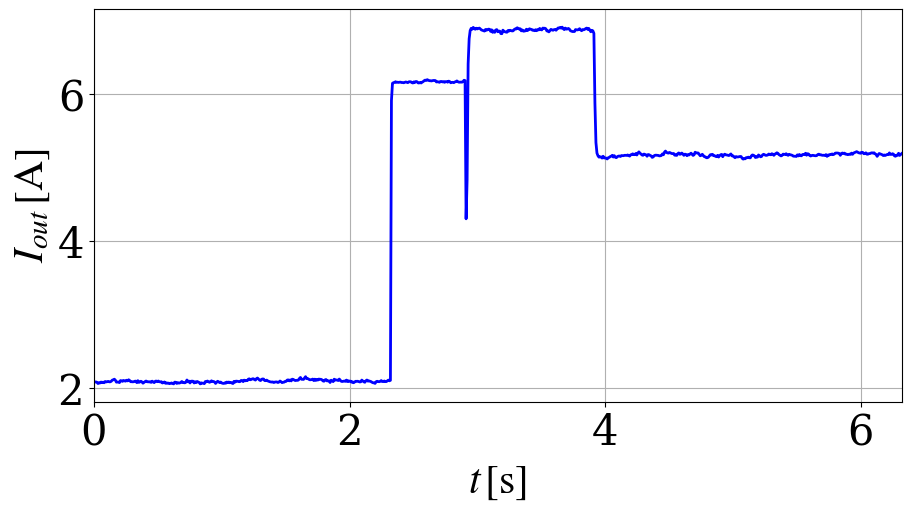
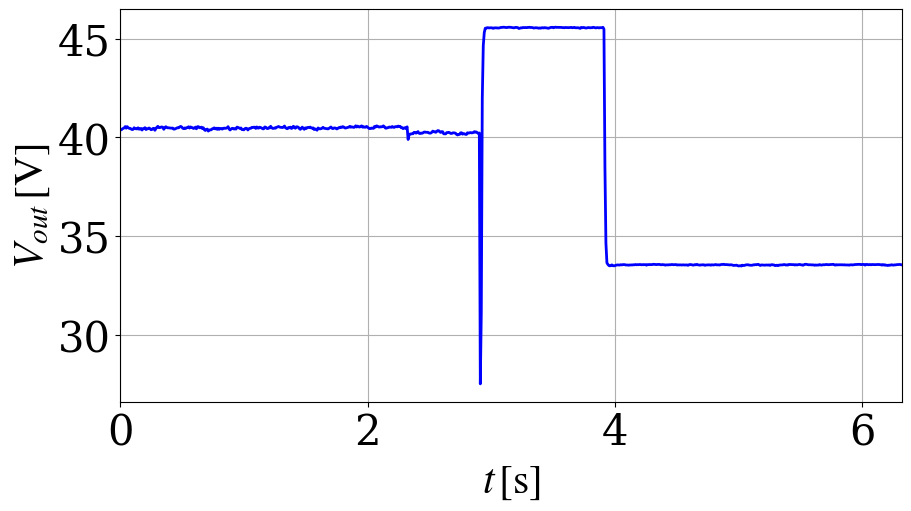

Recreate these plots in Python, in order.
"""Plot the embedded measured current and voltage responses to a load step."""
import argparse

import numpy as np
import matplotlib.pyplot as plt
from matplotlib import font_manager


def configure_plots(font_size=30):
    """Use Times New Roman where installed; otherwise use a serif fallback."""
    fonts = {font.name for font in font_manager.fontManager.ttflist}
    family = "Times New Roman" if "Times New Roman" in fonts else "DejaVu Serif"
    plt.rcParams.update({
        "font.family": family, "font.size": font_size,
        "mathtext.fontset": "stix", "figure.facecolor": "white",
        "axes.labelsize": font_size, "xtick.labelsize": font_size,
        "ytick.labelsize": font_size, "legend.fontsize": 20,
    })


def finish(figures, args):
    """Display interactive plot windows without writing image files."""
    if not args.no_show:
        plt.show()
    else:
        for _, figure in figures:
            plt.close(figure)


def plot_arguments(description):
    parser = argparse.ArgumentParser(description=description)
    parser.add_argument("--no-show", action="store_true", help="Do not open plot windows.")
    return parser

# Columns: output current [A], output voltage [V].
LOAD_STEP_DATA = np.array([
    [2.07344, 40.4031],
    [2.08125, 40.3844],
    [2.08125, 40.4312],
    [2.07656, 40.4563],
    [2.05937, 40.4844],
    [2.07031, 40.55],
    [2.06719, 40.4688],
    [2.07969, 40.5469],
    [2.07187, 40.4938],
    [2.07812, 40.4594],
    [2.07031, 40.4656],
    [2.0875, 40.425],
    [2.08125, 40.3969],
    [2.08437, 40.4125],
    [2.08906, 40.4906],
    [2.08281, 40.4437],
    [2.08281, 40.4406],
    [2.09062, 40.4312],
    [2.10625, 40.4875],
    [2.11094, 40.4188],
    [2.11875, 40.4281],
    [2.10469, 40.4594],
    [2.07812, 40.375],
    [2.07969, 40.4406],
    [2.07969, 40.4625],
    [2.07187, 40.4938],
    [2.1, 40.4],
    [2.09687, 40.4375],
    [2.08906, 40.4406],
    [2.10156, 40.4781],
    [2.09531, 40.45],
    [2.09219, 40.3937],
    [2.10469, 40.4],
    [2.09531, 40.4563],
    [2.11094, 40.4594],
    [2.1, 40.3625],
    [2.08437, 40.45],
    [2.08437, 40.5156],
    [2.08281, 40.5625],
    [2.08437, 40.4969],
    [2.09062, 40.4938],
    [2.09219, 40.5219],
    [2.07187, 40.5312],
    [2.09844, 40.5156],
    [2.075, 40.4125],
    [2.08125, 40.4938],
    [2.09062, 40.5438],
    [2.08125, 40.5094],
    [2.06406, 40.4844],
    [2.075, 40.4906],
    [2.08594, 40.4781],
    [2.09375, 40.475],
    [2.08281, 40.4719],
    [2.08437, 40.475],
    [2.08125, 40.4219],
    [2.08437, 40.425],
    [2.075, 40.4469],
    [2.09219, 40.4719],
    [2.07969, 40.4969],
    [2.07187, 40.4875],
    [2.09062, 40.5281],
    [2.09375, 40.5594],
    [2.08437, 40.5344],
    [2.09375, 40.4719],
    [2.08437, 40.4437],
    [2.08125, 40.4812],
    [2.08437, 40.4531],
    [2.06719, 40.4938],
    [2.07187, 40.4938],
    [2.08125, 40.5406],
    [2.0625, 40.475],
    [2.06875, 40.5344],
    [2.0625, 40.5],
    [2.06562, 40.4969],
    [2.05781, 40.4531],
    [2.0625, 40.475],
    [2.06719, 40.5219],
    [2.05937, 40.4375],
    [2.05469, 40.5438],
    [2.07812, 40.5469],
    [2.07656, 40.4938],
    [2.06094, 40.4906],
    [2.07187, 40.5219],
    [2.06562, 40.4469],
    [2.06719, 40.4906],
    [2.075, 40.3906],
    [2.0875, 40.3531],
    [2.07187, 40.4031],
    [2.07187, 40.425],
    [2.06875, 40.3219],
    [2.07812, 40.3781],
    [2.10781, 40.3844],
    [2.08281, 40.3875],
    [2.09219, 40.4406],
    [2.06719, 40.4469],
    [2.09062, 40.4875],
    [2.09219, 40.4312],
    [2.09062, 40.4688],
    [2.06719, 40.4094],
    [2.08437, 40.4688],
    [2.07187, 40.4094],
    [2.0875, 40.45],
    [2.08125, 40.4563],
    [2.07344, 40.4219],
    [2.05469, 40.4469],
    [2.06875, 40.475],
    [2.06406, 40.4625],
    [2.06406, 40.4656],
    [2.05781, 40.4906],
    [2.0875, 40.5469],
    [2.08281, 40.4312],
    [2.09375, 40.375],
    [2.08594, 40.425],
    [2.07656, 40.4625],
    [2.08281, 40.4563],
    [2.09687, 40.425],
    [2.08594, 40.4469],
    [2.0875, 40.4219],
    [2.08125, 40.525],
    [2.06094, 40.5031],
    [2.075, 40.4844],
    [2.09062, 40.4531],
    [2.08281, 40.4812],
    [2.07187, 40.4],
    [2.07969, 40.3937],
    [2.06719, 40.3875],
    [2.0625, 40.4469],
    [2.06094, 40.4688],
    [2.06875, 40.4531],
    [2.06406, 40.3781],
    [2.07969, 40.4375],
    [2.07344, 40.4625],
    [2.07969, 40.4625],
    [2.07031, 40.5094],
    [2.075, 40.5031],
    [2.06562, 40.5187],
    [2.05937, 40.5187],
    [2.08906, 40.4563],
    [2.07812, 40.5312],
    [2.09219, 40.475],
    [2.09062, 40.4719],
    [2.08906, 40.5187],
    [2.08437, 40.5],
    [2.08594, 40.475],
    [2.10156, 40.4375],
    [2.1, 40.4375],
    [2.08594, 40.5281],
    [2.10625, 40.5219],
    [2.09687, 40.4625],
    [2.10156, 40.4469],
    [2.09844, 40.4906],
    [2.11875, 40.4812],
    [2.12344, 40.5656],
    [2.11094, 40.5],
    [2.11562, 40.4563],
    [2.12344, 40.4594],
    [2.125, 40.4844],
    [2.11406, 40.4688],
    [2.10625, 40.5125],
    [2.12656, 40.5312],
    [2.13437, 40.5563],
    [2.12031, 40.525],
    [2.10625, 40.5125],
    [2.1, 40.5094],
    [2.11719, 40.4969],
    [2.12187, 40.5281],
    [2.12031, 40.5781],
    [2.1, 40.4938],
    [2.09844, 40.4594],
    [2.10625, 40.4406],
    [2.09531, 40.5031],
    [2.08906, 40.4875],
    [2.08437, 40.5219],
    [2.08125, 40.4531],
    [2.07969, 40.4844],
    [2.08125, 40.5656],
    [2.07344, 40.5219],
    [2.07969, 40.4656],
    [2.08125, 40.5375],
    [2.08125, 40.5375],
    [2.07344, 40.5156],
    [2.07969, 40.45],
    [2.09375, 40.4094],
    [2.08437, 40.4656],
    [2.07187, 40.5219],
    [2.07656, 40.4594],
    [2.07812, 40.4125],
    [2.08906, 40.4875],
    [2.08906, 40.45],
    [2.10625, 40.5],
    [2.10937, 40.5094],
    [2.09531, 40.5],
    [2.10937, 40.525],
    [2.09531, 40.4844],
    [2.11875, 40.4688],
    [2.11562, 40.4844],
    [2.10625, 40.4],
    [2.1, 40.4312],
    [2.10312, 40.4125],
    [2.10312, 40.3656],
    [2.10625, 40.4812],
    [2.12812, 40.4469],
    [2.14219, 40.4344],
    [2.11719, 40.4437],
    [2.11719, 40.4688],
    [2.11562, 40.5125],
    [2.13437, 40.4656],
    [2.15312, 40.4594],
    [2.12656, 40.4469],
    [2.12812, 40.4437],
    [2.12031, 40.4312],
    [2.11094, 40.4594],
    [2.11094, 40.4969],
    [2.11406, 40.5312],
    [2.12031, 40.4656],
    [2.1, 40.4469],
    [2.11875, 40.4781],
    [2.10156, 40.4844],
    [2.11562, 40.4594],
    [2.10625, 40.4312],
    [2.12031, 40.4594],
    [2.11719, 40.5],
    [2.11719, 40.4906],
    [2.11094, 40.5281],
    [2.09531, 40.5094],
    [2.09062, 40.5469],
    [2.10937, 40.525],
    [2.11406, 40.4812],
    [2.09531, 40.4781],
    [2.09687, 40.4938],
    [2.09531, 40.5094],
    [2.07344, 40.5187],
    [2.10469, 40.5625],
    [2.09531, 40.5187],
    [2.08594, 40.5344],
    [2.11875, 40.525],
    [2.10625, 40.5063],
    [2.10781, 40.525],
    [2.10625, 40.5906],
    [2.1, 40.5281],
    [2.12031, 40.575],
    [2.10312, 40.5375],
    [2.08906, 40.525],
    [2.0875, 40.5563],
    [2.09062, 40.5875],
    [2.09375, 40.5187],
    [2.08906, 40.5438],
    [2.10625, 40.5187],
    [2.08594, 40.5156],
    [2.09687, 40.5594],
    [2.08906, 40.525],
    [2.09219, 40.475],
    [2.07812, 40.4469],
    [2.08281, 40.45],
    [2.07031, 40.4781],
    [2.07969, 40.4656],
    [2.09062, 40.4594],
    [2.08906, 40.5531],
    [2.09062, 40.5187],
    [2.08594, 40.5844],
    [2.08125, 40.5719],
    [2.08281, 40.5375],
    [2.10625, 40.5219],
    [2.09531, 40.5438],
    [2.08281, 40.5344],
    [2.07656, 40.5469],
    [2.09687, 40.5875],
    [2.10781, 40.5438],
    [2.09219, 40.475],
    [2.09531, 40.4656],
    [2.09062, 40.4938],
    [2.08594, 40.5],
    [2.07656, 40.5281],
    [2.07031, 40.5187],
    [2.06875, 40.5125],
    [2.06094, 40.5531],
    [2.08437, 40.5187],
    [2.09062, 40.5094],
    [2.08594, 40.5469],
    [2.08437, 40.5469],
    [2.08906, 40.5375],
    [2.1, 40.575],
    [2.0875, 40.5594],
    [2.08594, 40.5594],
    [2.09375, 40.4906],
    [2.08594, 40.4969],
    [2.08594, 40.4437],
    [2.09531, 40.4812],
    [2.10625, 40.4938],
    [2.09687, 40.4469],
    [2.10312, 40.5375],
    [5.91719, 39.8969],
    [6.15156, 40.1469],
    [6.16094, 40.175],
    [6.16406, 40.175],
    [6.17344, 40.1906],
    [6.16406, 40.1875],
    [6.16719, 40.2594],
    [6.16406, 40.2531],
    [6.16719, 40.2187],
    [6.16719, 40.2438],
    [6.1625, 40.2969],
    [6.1625, 40.2125],
    [6.15937, 40.1969],
    [6.16562, 40.2219],
    [6.17031, 40.2094],
    [6.16562, 40.2313],
    [6.16094, 40.2688],
    [6.17187, 40.275],
    [6.17344, 40.2594],
    [6.17187, 40.2625],
    [6.16094, 40.2625],
    [6.15625, 40.2281],
    [6.17187, 40.2156],
    [6.16406, 40.225],
    [6.17656, 40.2625],
    [6.17344, 40.3219],
    [6.15781, 40.2844],
    [6.15625, 40.2906],
    [6.16406, 40.2594],
    [6.15625, 40.3031],
    [6.16719, 40.3469],
    [6.175, 40.3406],
    [6.1875, 40.2844],
    [6.19531, 40.2531],
    [6.19062, 40.2969],
    [6.20156, 40.2875],
    [6.19531, 40.1844],
    [6.1875, 40.1844],
    [6.1875, 40.1813],
    [6.18437, 40.2438],
    [6.1875, 40.2469],
    [6.19062, 40.2594],
    [6.19062, 40.2406],
    [6.18906, 40.2062],
    [6.17031, 40.2],
    [6.17344, 40.2281],
    [6.17031, 40.2344],
    [6.16562, 40.2281],
    [6.17656, 40.2125],
    [6.17656, 40.1531],
    [6.17031, 40.1281],
    [6.175, 40.15],
    [6.16562, 40.1531],
    [6.175, 40.2313],
    [6.175, 40.2375],
    [6.16719, 40.1656],
    [6.18125, 40.1938],
    [6.175, 40.1844],
    [6.15937, 40.1562],
    [6.16406, 40.1531],
    [6.16562, 40.2375],
    [6.16094, 40.2219],
    [6.17031, 40.2313],
    [6.175, 40.25],
    [6.18437, 40.2313],
    [6.17344, 40.2375],
    [6.16719, 40.25],
    [6.16719, 40.2937],
    [6.16875, 40.2656],
    [6.16719, 40.2781],
    [6.175, 40.2375],
    [6.19375, 40.2],
    [6.18906, 40.225],
    [4.30469, 27.5281],
    [4.8375, 31.1531],
    [6.41562, 41.9875],
    [6.75937, 44.65],
    [6.87187, 45.3062],
    [6.90156, 45.5281],
    [6.88906, 45.5344],
    [6.91406, 45.5563],
    [6.89687, 45.55],
    [6.88906, 45.5438],
    [6.90312, 45.55],
    [6.89375, 45.55],
    [6.9, 45.5438],
    [6.90469, 45.5219],
    [6.89219, 45.5438],
    [6.87969, 45.5469],
    [6.875, 45.5469],
    [6.87187, 45.5406],
    [6.86406, 45.5375],
    [6.88594, 45.5406],
    [6.875, 45.5563],
    [6.88437, 45.5687],
    [6.89062, 45.5687],
    [6.8875, 45.5781],
    [6.85937, 45.5781],
    [6.88125, 45.5687],
    [6.84687, 45.5625],
    [6.86562, 45.5625],
    [6.84687, 45.575],
    [6.87812, 45.5781],
    [6.88437, 45.5781],
    [6.85469, 45.5719],
    [6.86406, 45.5625],
    [6.8625, 45.5531],
    [6.82969, 45.5469],
    [6.82812, 45.5625],
    [6.87656, 45.5719],
    [6.8625, 45.5656],
    [6.85469, 45.5563],
    [6.85, 45.5125],
    [6.84844, 45.5281],
    [6.87187, 45.55],
    [6.86406, 45.5438],
    [6.875, 45.5625],
    [6.87031, 45.5594],
    [6.86562, 45.5594],
    [6.86719, 45.5625],
    [6.88437, 45.5563],
    [6.89375, 45.5687],
    [6.89219, 45.5687],
    [6.90937, 45.575],
    [6.9, 45.5625],
    [6.89062, 45.5656],
    [6.89531, 45.5563],
    [6.86719, 45.5375],
    [6.87969, 45.5469],
    [6.8625, 45.5531],
    [6.86406, 45.55],
    [6.86719, 45.5438],
    [6.88906, 45.5281],
    [6.87031, 45.5406],
    [6.88281, 45.5281],
    [6.89531, 45.55],
    [6.88906, 45.5531],
    [6.88594, 45.5406],
    [6.875, 45.5594],
    [6.87812, 45.5469],
    [6.86875, 45.5469],
    [6.88281, 45.5312],
    [6.86875, 45.525],
    [6.88437, 45.5438],
    [6.87969, 45.5656],
    [6.9, 45.5687],
    [6.88437, 45.575],
    [6.87969, 45.55],
    [6.90469, 45.5687],
    [6.90156, 45.5813],
    [6.90312, 45.5719],
    [6.89531, 45.5719],
    [6.86562, 45.5719],
    [6.86719, 45.5687],
    [6.85312, 45.5719],
    [6.87031, 45.5687],
    [6.8875, 45.5594],
    [6.87969, 45.5594],
    [6.875, 45.5531],
    [6.88281, 45.5656],
    [6.88594, 45.5625],
    [6.875, 45.5563],
    [6.89219, 45.5563],
    [6.90625, 45.5594],
    [6.90469, 45.5625],
    [6.91406, 45.5687],
    [6.90312, 45.5531],
    [6.91719, 45.5594],
    [6.89687, 45.5719],
    [6.88437, 45.5531],
    [6.90469, 45.55],
    [6.89062, 45.5531],
    [6.89219, 45.5531],
    [6.9, 45.5375],
    [6.89062, 45.5187],
    [6.86875, 45.5687],
    [6.8625, 45.55],
    [6.85781, 45.5656],
    [6.85781, 45.5625],
    [6.85781, 45.5438],
    [6.88437, 45.5375],
    [6.88125, 45.5469],
    [6.87969, 45.5625],
    [6.88437, 45.5563],
    [6.89687, 45.55],
    [6.87969, 45.5563],
    [6.86875, 45.5531],
    [6.88437, 45.5719],
    [6.88125, 45.5687],
    [6.8875, 45.55],
    [6.89844, 45.5438],
    [6.90469, 45.5594],
    [6.88594, 45.5563],
    [6.9, 45.5438],
    [6.87656, 45.5563],
    [6.85469, 45.5563],
    [6.875, 45.5531],
    [6.86719, 45.575],
    [6.83281, 45.4812],
    [5.88281, 38.4844],
    [5.34375, 34.6531],
    [5.2, 33.6563],
    [5.16406, 33.5719],
    [5.14531, 33.5187],
    [5.15, 33.5],
    [5.14844, 33.5219],
    [5.13281, 33.55],
    [5.15781, 33.5156],
    [5.13437, 33.5031],
    [5.13437, 33.5094],
    [5.13281, 33.5344],
    [5.12031, 33.5406],
    [5.1375, 33.55],
    [5.14219, 33.5438],
    [5.15312, 33.5438],
    [5.15937, 33.5594],
    [5.17031, 33.55],
    [5.14687, 33.5625],
    [5.16562, 33.5656],
    [5.14219, 33.5625],
    [5.13906, 33.5469],
    [5.15312, 33.5469],
    [5.15937, 33.5438],
    [5.16094, 33.5344],
    [5.15469, 33.5469],
    [5.16719, 33.5438],
    [5.16562, 33.55],
    [5.16562, 33.55],
    [5.17031, 33.5562],
    [5.17031, 33.5562],
    [5.16875, 33.5688],
    [5.175, 33.5562],
    [5.16719, 33.5625],
    [5.15937, 33.5625],
    [5.17812, 33.5688],
    [5.18125, 33.5656],
    [5.19062, 33.5562],
    [5.17969, 33.5625],
    [5.17969, 33.5625],
    [5.19531, 33.5656],
    [5.175, 33.5625],
    [5.2, 33.5375],
    [5.21719, 33.5625],
    [5.2, 33.5625],
    [5.18906, 33.5688],
    [5.175, 33.5625],
    [5.17031, 33.5656],
    [5.1875, 33.5688],
    [5.18125, 33.5813],
    [5.17656, 33.575],
    [5.15781, 33.5688],
    [5.18125, 33.5656],
    [5.17812, 33.5719],
    [5.16875, 33.5719],
    [5.1625, 33.575],
    [5.14219, 33.5625],
    [5.14844, 33.5562],
    [5.16562, 33.5656],
    [5.17187, 33.5594],
    [5.17187, 33.5562],
    [5.17031, 33.5375],
    [5.16875, 33.55],
    [5.1625, 33.5531],
    [5.16406, 33.55],
    [5.16719, 33.5594],
    [5.18906, 33.5562],
    [5.17812, 33.5656],
    [5.2125, 33.5688],
    [5.22812, 33.5594],
    [5.20937, 33.5625],
    [5.20312, 33.5625],
    [5.2, 33.5656],
    [5.20937, 33.5438],
    [5.20312, 33.5531],
    [5.19531, 33.5469],
    [5.19375, 33.5531],
    [5.19531, 33.5469],
    [5.17187, 33.5469],
    [5.17812, 33.5531],
    [5.16875, 33.55],
    [5.19219, 33.5438],
    [5.20312, 33.55],
    [5.18437, 33.5469],
    [5.1875, 33.5281],
    [5.20156, 33.5562],
    [5.1875, 33.5688],
    [5.17031, 33.5625],
    [5.18594, 33.5562],
    [5.18281, 33.5375],
    [5.16562, 33.5438],
    [5.17969, 33.5656],
    [5.175, 33.5531],
    [5.1875, 33.575],
    [5.2, 33.5531],
    [5.18437, 33.5469],
    [5.16875, 33.5375],
    [5.17812, 33.55],
    [5.2125, 33.55],
    [5.20312, 33.5562],
    [5.20312, 33.5531],
    [5.20156, 33.5281],
    [5.18281, 33.5438],
    [5.16406, 33.5469],
    [5.17031, 33.5531],
    [5.18437, 33.5531],
    [5.16719, 33.55],
    [5.15156, 33.5344],
    [5.15, 33.5562],
    [5.1375, 33.5531],
    [5.1375, 33.5469],
    [5.14531, 33.5562],
    [5.16406, 33.5688],
    [5.17969, 33.55],
    [5.175, 33.55],
    [5.18437, 33.5531],
    [5.16562, 33.5438],
    [5.16562, 33.5625],
    [5.15625, 33.5719],
    [5.15156, 33.5719],
    [5.17031, 33.5813],
    [5.14687, 33.5656],
    [5.16562, 33.5656],
    [5.17812, 33.5656],
    [5.18281, 33.5594],
    [5.15156, 33.5562],
    [5.175, 33.55],
    [5.18594, 33.5562],
    [5.17656, 33.5531],
    [5.175, 33.5406],
    [5.17187, 33.5219],
    [5.16719, 33.5281],
    [5.17812, 33.5281],
    [5.18906, 33.5375],
    [5.1625, 33.5156],
    [5.16406, 33.4969],
    [5.15156, 33.5031],
    [5.1375, 33.5094],
    [5.15312, 33.4938],
    [5.14844, 33.5344],
    [5.14844, 33.5219],
    [5.15156, 33.5219],
    [5.15469, 33.5438],
    [5.15312, 33.5531],
    [5.12969, 33.5562],
    [5.11875, 33.5531],
    [5.125, 33.5375],
    [5.12344, 33.5344],
    [5.13906, 33.5312],
    [5.1375, 33.5344],
    [5.14531, 33.5531],
    [5.1375, 33.5531],
    [5.13594, 33.5656],
    [5.1625, 33.5562],
    [5.175, 33.5719],
    [5.17187, 33.5781],
    [5.1625, 33.55],
    [5.14062, 33.5219],
    [5.15156, 33.5469],
    [5.14531, 33.5469],
    [5.175, 33.5438],
    [5.16562, 33.5375],
    [5.15, 33.5375],
    [5.15469, 33.5469],
    [5.17656, 33.5438],
    [5.18437, 33.5406],
    [5.17656, 33.55],
    [5.17031, 33.525],
    [5.17031, 33.5531],
    [5.175, 33.5625],
    [5.1875, 33.55],
    [5.18281, 33.5469],
    [5.17812, 33.5125],
    [5.19219, 33.5219],
    [5.18594, 33.5375],
    [5.17031, 33.5125],
    [5.18594, 33.5406],
    [5.19531, 33.5438],
    [5.20469, 33.5469],
    [5.19687, 33.55],
    [5.17969, 33.5531],
    [5.17187, 33.5688],
    [5.1625, 33.5594],
    [5.16875, 33.5406],
    [5.18594, 33.5531],
    [5.18437, 33.5406],
    [5.18125, 33.5719],
    [5.19219, 33.5688],
    [5.17656, 33.5625],
    [5.17031, 33.5594],
    [5.18437, 33.5625],
    [5.17812, 33.5625],
    [5.175, 33.5438],
    [5.17031, 33.5625],
    [5.15937, 33.55],
    [5.15781, 33.5562],
    [5.15781, 33.5688],
    [5.15469, 33.5719],
    [5.17656, 33.5562],
    [5.1625, 33.5531],
    [5.18125, 33.5312],
    [5.16562, 33.55],
    [5.16406, 33.5781],
    [5.18125, 33.5813],
    [5.18281, 33.575],
    [5.17969, 33.5625],
    [5.19844, 33.5562],
    [5.17187, 33.5562],
    [5.19219, 33.5562],
    [5.1875, 33.55],
    [5.16875, 33.5531],
    [5.16094, 33.5469],
    [5.16719, 33.5312],
    [5.17031, 33.5469],
    [5.16719, 33.5375],
    [5.16562, 33.5438],
    [5.16406, 33.5406],
    [5.16719, 33.5656],
    [5.18125, 33.5469],
    [5.18594, 33.5406],
    [5.17656, 33.5531],
    [5.17812, 33.5594],
    [5.17187, 33.5562],
    [5.17031, 33.5656],
    [5.17187, 33.5719],
    [5.16719, 33.5625],
    [5.17969, 33.5594],
    [5.15625, 33.5625],
    [5.175, 33.5625],
    [5.17187, 33.5656],
    [5.18281, 33.5719],
    [5.18125, 33.5781],
    [5.18906, 33.5531],
    [5.17969, 33.5375],
    [5.18594, 33.5625],
    [5.2, 33.55],
    [5.20156, 33.5562],
    [5.20156, 33.5562],
    [5.2, 33.5594],
    [5.19531, 33.5562],
    [5.17031, 33.5562],
    [5.19375, 33.55],
    [5.20156, 33.5562],
    [5.19531, 33.5469],
    [5.2, 33.5469],
    [5.18594, 33.5438],
    [5.1875, 33.5469],
    [5.17969, 33.5375],
    [5.18125, 33.5531],
    [5.1875, 33.5562],
    [5.18281, 33.55],
    [5.2, 33.5531],
    [5.18437, 33.5625],
    [5.20156, 33.5688],
    [5.20781, 33.5688],
    [5.21406, 33.5719],
    [5.22031, 33.5781],
    [5.2125, 33.575],
    [5.20469, 33.5781],
    [5.20156, 33.5625],
    [5.19844, 33.5719],
    [5.2125, 33.575],
    [5.20937, 33.5688],
    [5.19219, 33.5406],
    [5.19375, 33.5688],
    [5.20469, 33.575],
    [5.18594, 33.5594],
    [5.18594, 33.5625],
    [5.19375, 33.5688],
    [5.19375, 33.5562],
    [5.20156, 33.5688],
    [5.20469, 33.5656],
    [5.2, 33.5656],
    [5.20469, 33.5625],
    [5.19062, 33.5656],
    [5.18281, 33.5656],
    [5.15625, 33.575],
    [5.175, 33.5719],
    [5.19531, 33.5625],
    [5.18906, 33.5594],
    [5.18125, 33.5406],
    [5.17812, 33.5656],
    [5.16719, 33.5406],
    [5.175, 33.5562],
    [5.16875, 33.5312],
    [5.17656, 33.5344],
    [5.18281, 33.5187],
    [5.17969, 33.5375],
    [5.20312, 33.5312],
    [5.18281, 33.5469],
    [5.18281, 33.5562],
    [5.19219, 33.5406],
    [5.18594, 33.5406],
    [5.1625, 33.5531],
    [5.15781, 33.55],
    [5.17187, 33.5625],
    [5.17031, 33.5656],
    [5.19844, 33.5688],
    [5.16875, 33.5719],
    [5.18125, 33.5656],
    [5.19375, 33.5531],
], dtype=float)

SAMPLE_PERIOD = 0.008  # s, copied from MATLAB
END_TIME = 6.32       # s, copied from MATLAB


def main(argv=None):
    args = plot_arguments(__doc__).parse_args(argv)
    configure_plots()
    I_step, V_step = LOAD_STEP_DATA[:, 0], LOAD_STEP_DATA[:, 1]
    t_step = np.arange(len(LOAD_STEP_DATA), dtype=float) * SAMPLE_PERIOD
    if not np.isclose(t_step[-1], END_TIME):
        raise ValueError("The number of samples does not match the original 0:0.008:6.32 time axis.")
    figures = []
    for name, values, ylabel in (
        ("load_step_current", I_step, r"$I_{out}\,[\mathrm{A}]$"),
        ("load_step_voltage", V_step, r"$V_{out}\,[\mathrm{V}]$"),
    ):
        fig, ax = plt.subplots(figsize=(9, 5), layout="constrained")
        ax.plot(t_step, values, "-b", linewidth=2)
        ax.grid(True)
        ax.set(xlabel=r"$t\,[\mathrm{s}]$", ylabel=ylabel, xlim=(0, END_TIME))
        figures.append((name, fig))
    finish(figures, args)


if __name__ == "__main__":
    main()
